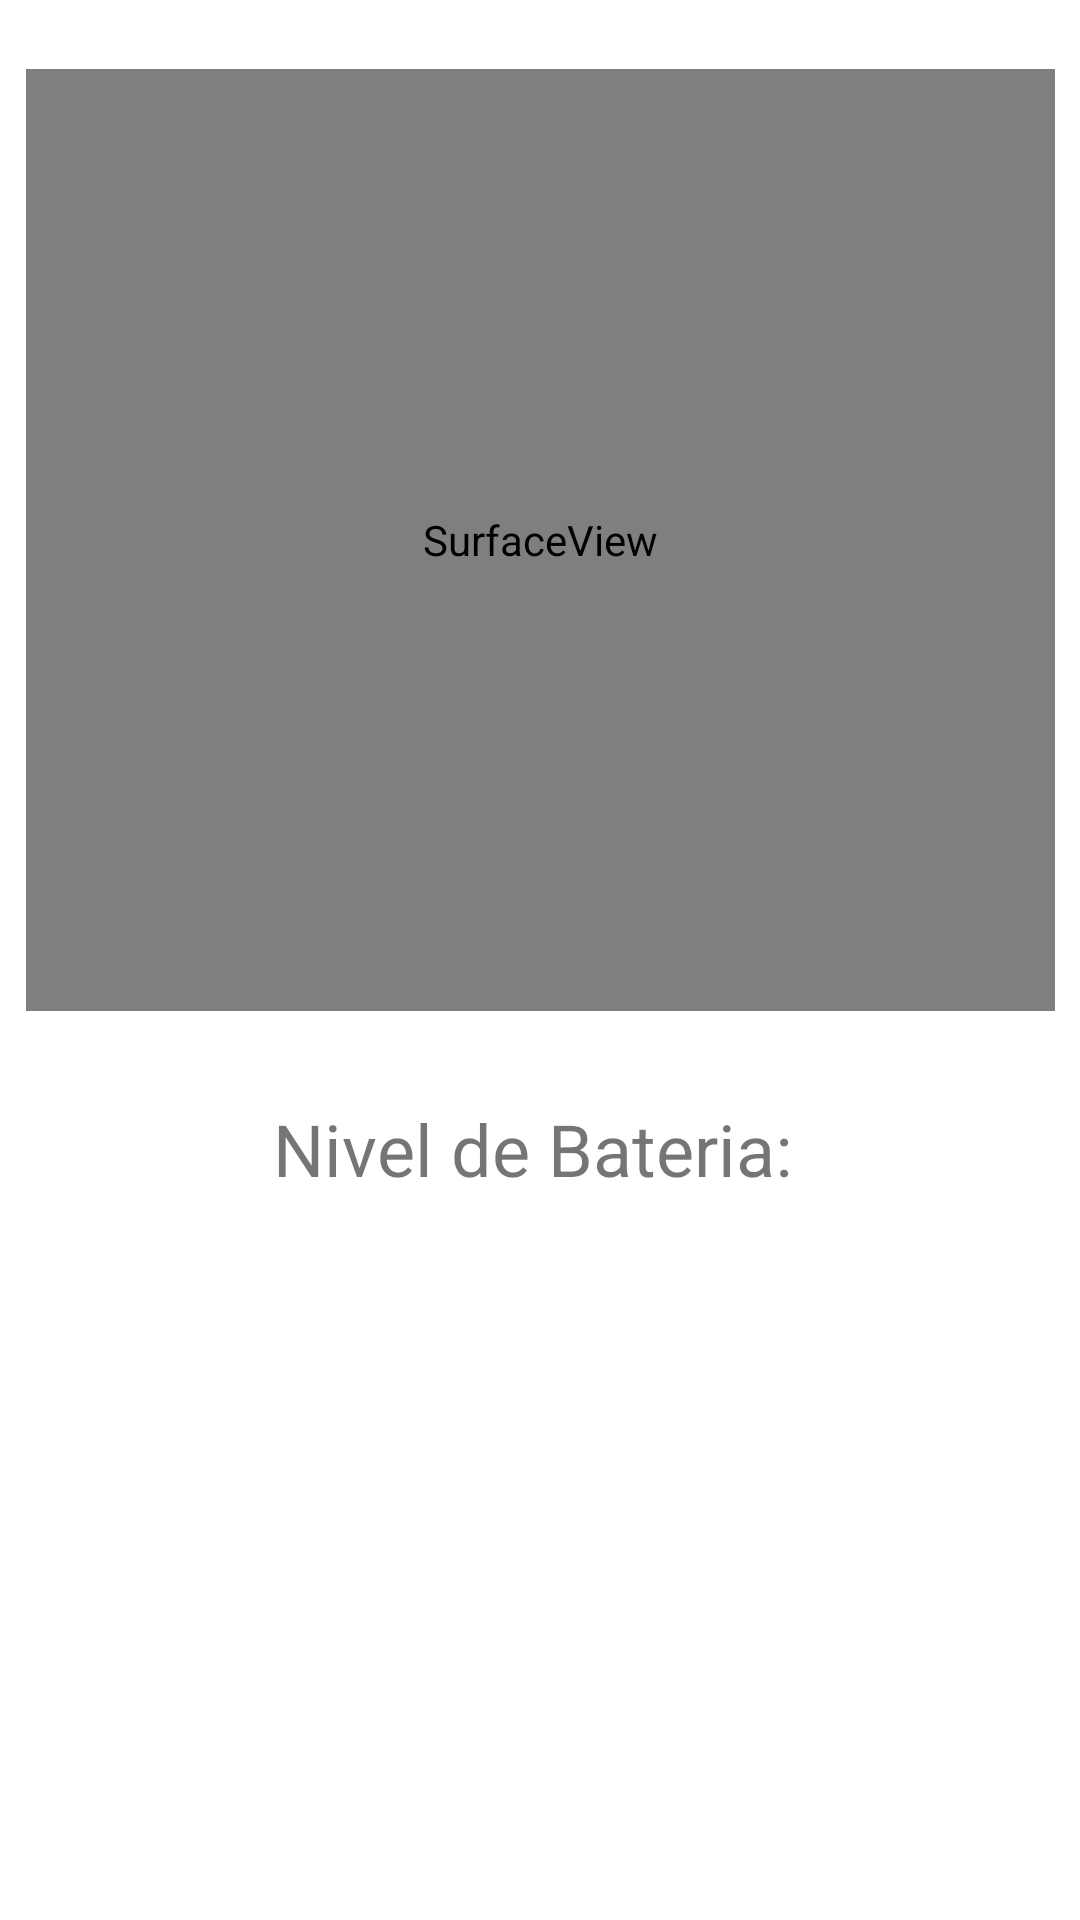

Write the Android layout XML for this screen, with the resource values it uses.
<!-- AndroidManifest.xml: application theme Theme.SacudeYCome -->
<!-- res/layout/activity_qr.xml -->
<?xml version="1.0" encoding="utf-8"?>
<androidx.constraintlayout.widget.ConstraintLayout xmlns:android="http://schemas.android.com/apk/res/android"
    xmlns:app="http://schemas.android.com/apk/res-auto"
    xmlns:tools="http://schemas.android.com/tools"
    android:layout_width="match_parent"
    android:layout_height="match_parent"
    tools:context=".SelectorActivity">

    <SurfaceView
        android:id="@+id/camera_view"
        android:layout_width="343dp"
        android:layout_height="314dp"
        android:layout_alignParentLeft="true"
        android:layout_centerVertical="true"
        app:layout_constraintBottom_toBottomOf="parent"
        app:layout_constraintEnd_toEndOf="parent"
        app:layout_constraintStart_toStartOf="parent"
        app:layout_constraintTop_toTopOf="parent"
        app:layout_constraintVertical_bias="0.071"
        tools:ignore="MissingConstraints" />

    <TextView
        android:id="@+id/Bateria"
        android:layout_width="365dp"
        android:layout_height="60dp"
        android:layout_marginTop="19dp"
        android:text="Nivel de Bateria: "
        android:textAlignment="center"
        android:textSize="24sp"
        app:layout_constraintBottom_toBottomOf="parent"
        app:layout_constraintEnd_toEndOf="parent"
        app:layout_constraintStart_toStartOf="parent"
        app:layout_constraintTop_toBottomOf="@+id/camera_view"
        app:layout_constraintVertical_bias="0.048" />


</androidx.constraintlayout.widget.ConstraintLayout>
<!-- resources referenced by this layout -->
<resources>
  <style name="Theme.SacudeYCome" parent="Theme.MaterialComponents.DayNight.DarkActionBar">
          
          <item name="colorPrimary">@color/purple_500</item>
          <item name="colorPrimaryVariant">@color/purple_700</item>
          <item name="colorOnPrimary">@color/white</item>
          
          <item name="colorSecondary">@color/teal_200</item>
          <item name="colorSecondaryVariant">@color/teal_700</item>
          <item name="colorOnSecondary">@color/black</item>
          
          <item name="android:statusBarColor" tools:targetApi="l">?attr/colorPrimaryVariant</item>
          
      </style>
  <!-- not gathered from this repository: default colours our renderer supplied (Android Studio template values) -->
  <color name="purple_500">#FF6200EE</color>
  <color name="purple_700">#FF3700B3</color>
  <color name="teal_200">#FF03DAC5</color>
  <color name="teal_700">#FF018786</color>
  <color name="black">#FF000000</color>
  <color name="white">#FFFFFFFF</color>
</resources>
